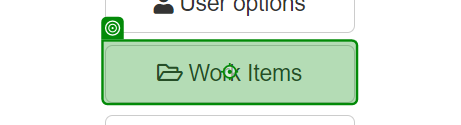
Task: 
Download all the monthly reports for a specific vendor and 
generate a yearly report.
Workflow: GetTransactionData

Step 1 [then]: click on 'Work Items'

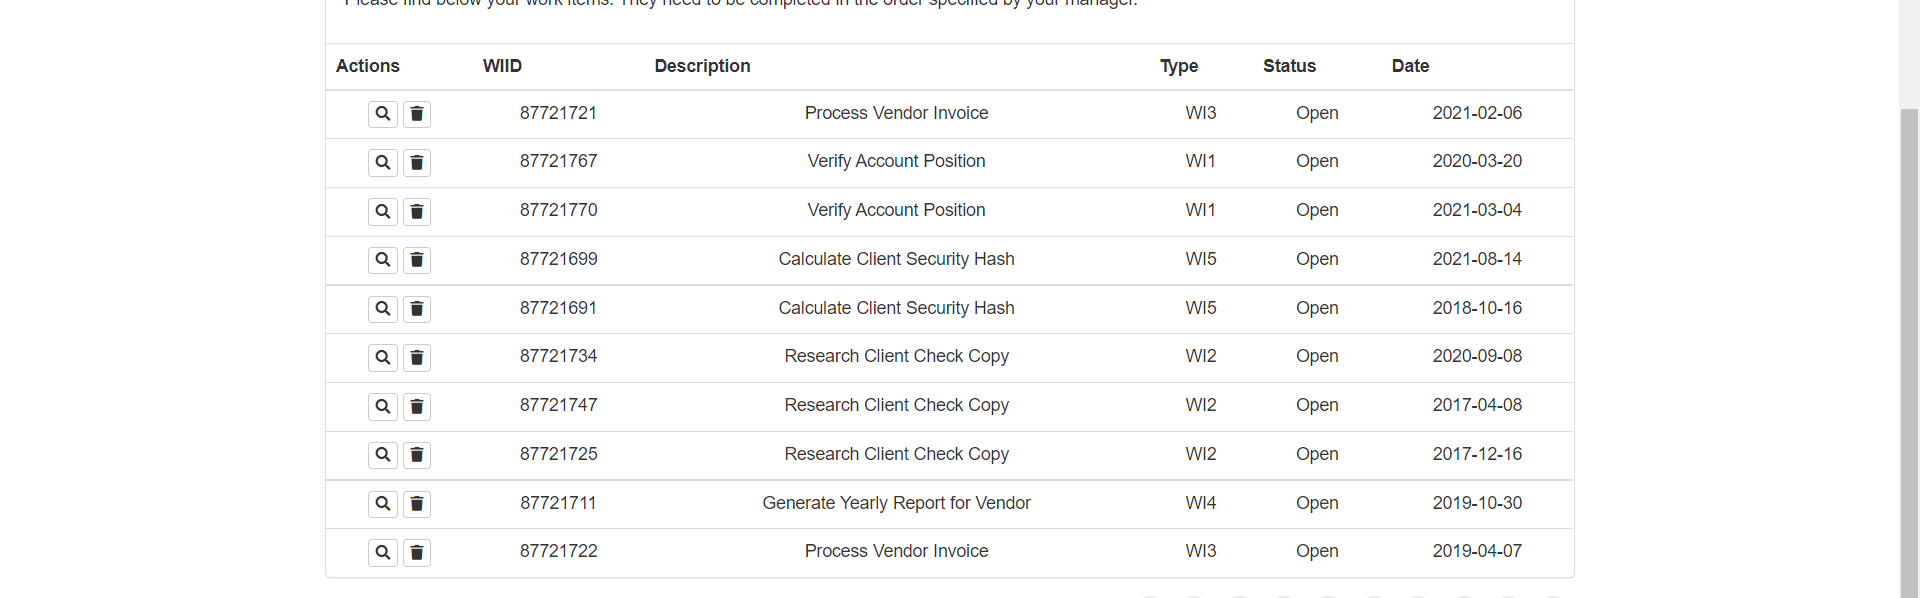
Step 2: get-text

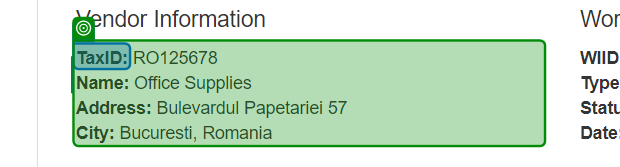
Step 3 [then]: get-text

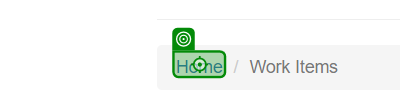
Step 4 [then]: click